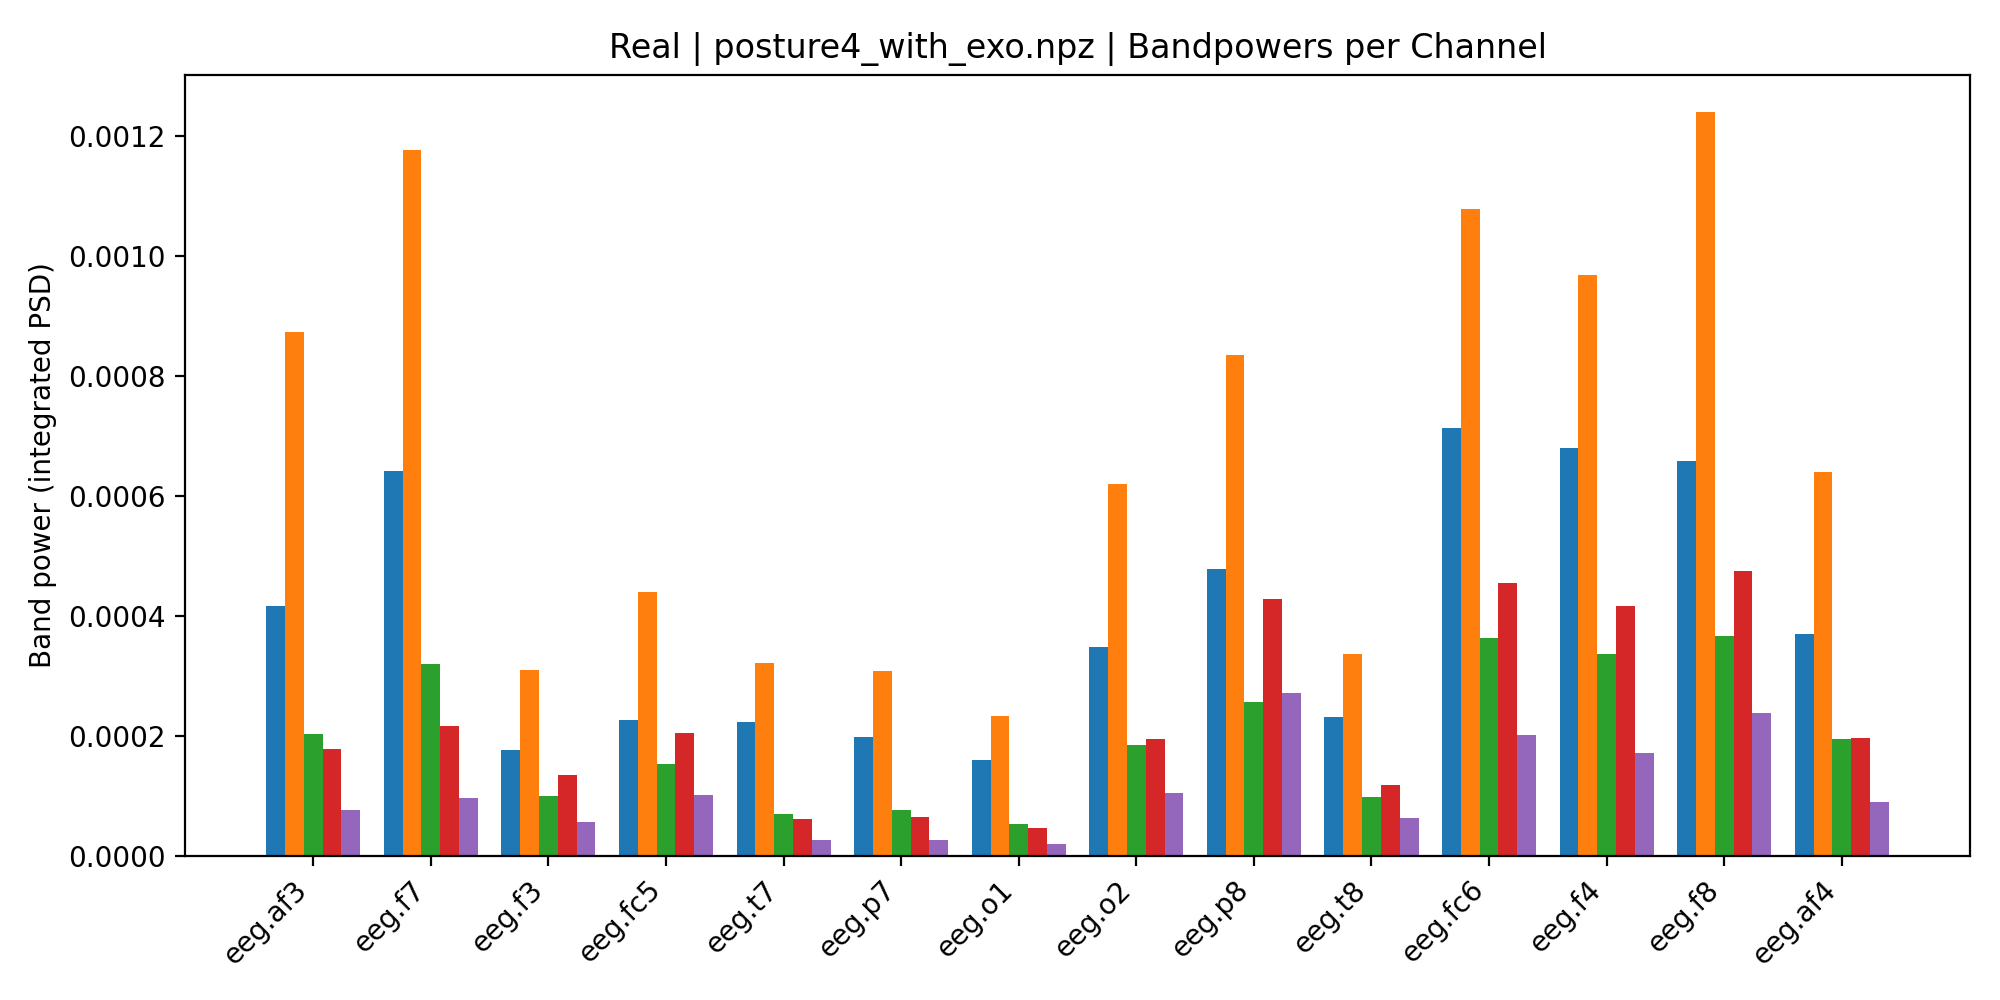

The table this chart was drawn from, first rows:
, Delta, Theta, Alpha, Beta, Gamma
eeg.af3, 0.0004173, 0.0008735, 0.0002036, 0.0001785, 7.654612075256843e-05
eeg.f7, 0.0006419, 0.001176, 0.0003194, 0.0002176, 9.776547866160488e-05
eeg.f3, 0.0001771, 0.0003106, 0.0001005, 0.0001352, 5.745816465876651e-05
eeg.fc5, 0.0002263, 0.0004398, 0.0001545, 0.0002051, 0.0001022
eeg.t7, 0.0002238, 0.0003219, 7.052103084588405e-05, 6.197130444578853e-05, 2.67655477123958e-05
eeg.p7, 0.0001989, 0.0003082, 7.669442373069027e-05, 6.539622129599369e-05, 2.7853826225100997e-05
eeg.o1, 0.0001603, 0.0002335, 5.3724680863101795e-05, 4.689008724308746e-05, 2.026700979942346e-05
eeg.o2, 0.0003486, 0.0006197, 0.0001852, 0.0001951, 0.0001057
eeg.p8, 0.0004785, 0.0008347, 0.0002564, 0.0004287, 0.0002711
eeg.t8, 0.0002321, 0.0003363, 9.8884073622301e-05, 0.0001193, 6.3687233605027e-05
eeg.fc6, 0.0007127, 0.001077, 0.0003643, 0.0004547, 0.0002017
eeg.f4, 0.0006793, 0.0009673, 0.000337, 0.000417, 0.0001724
eeg.f8, 0.0006577, 0.001239, 0.0003668, 0.0004747, 0.0002379
eeg.af4, 0.0003695, 0.0006394, 0.0001955, 0.0001975, 9.06432207736406e-05
